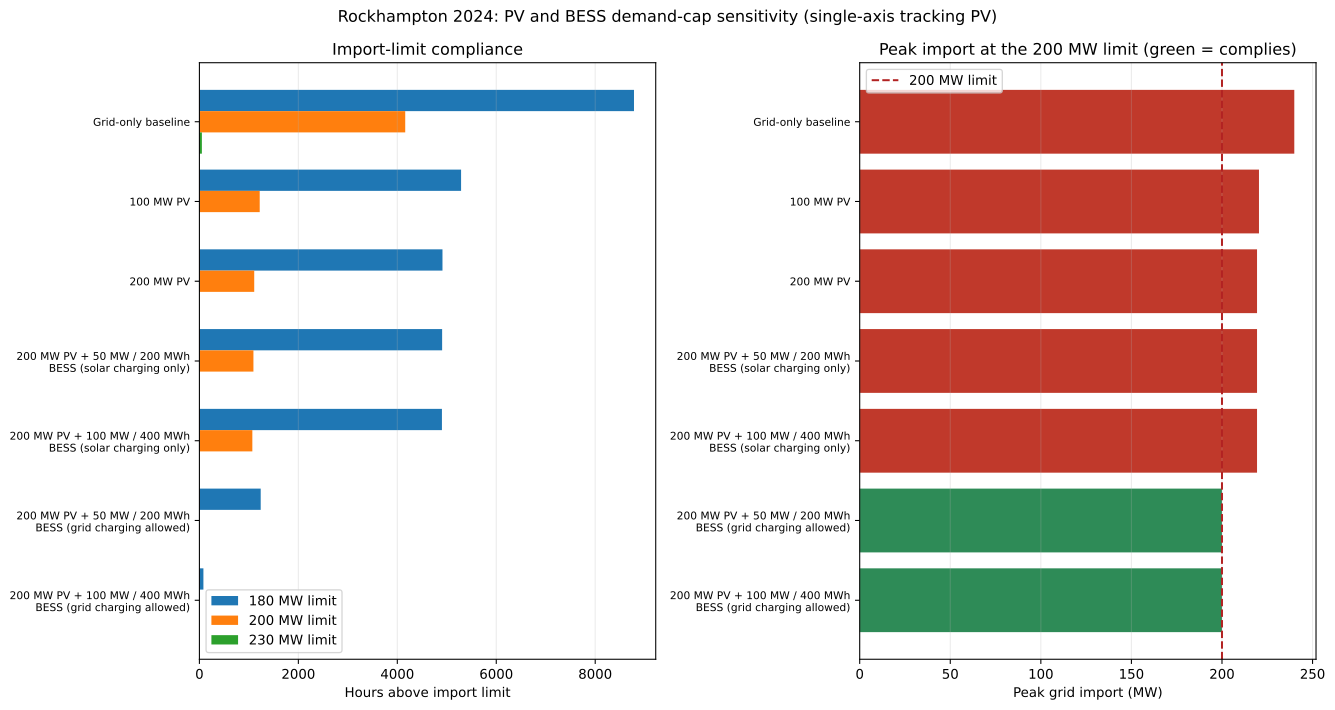

Data behind this chart, as committed beside it:
SiteId, WeatherYear, CaseId, CaseLabel, GridLimitMW, SolarMW, BessPowerMW, BessEnergyMWh, GridChargingAllowed, PeakFacilityLoadMW, PeakGridImportMW, HoursAboveImportLimit, EnergyAboveImportLimitMWh, MaximumImportExceedanceMW, SolarEnergyMWh, CurtailedSolarMWh, GridImportMWh, BatteryDischargeMWh, BatteryPvChargingMWh, BatteryGridChargingMWh, MinimumSocMWh, FinalSocMWh, EquivalentFullCycles, OnsiteRenewableFraction
rockhampton, 2024, baseline, Grid-only baseline, 180.0, 0.0, 0.0, 0.0, False, 239.9, 239.9, 8784, 185807, 59.91, 0.0, 0.0, 1766927, 0.0, 0.0, 0.0, 0.0, 0.0, 0.0, 0.0
rockhampton, 2024, pv100, 100 MW PV, 180.0, 100.0, 0.0, 0.0, False, 239.9, 220.4, 5289, 76603, 40.42, 231236, 0.0, 1535691, 0.0, 0.0, 0.0, 0.0, 0.0, 0.0, 0.1309
rockhampton, 2024, pv200, 200 MW PV, 180.0, 200.0, 0.0, 0.0, False, 239.9, 219.3, 4913, 71220, 39.35, 462471, 0.0, 1304456, 0.0, 0.0, 0.0, 0.0, 0.0, 0.0, 0.2617
rockhampton, 2024, pv200_bess50_solar, 200 MW PV + 50 MW / 200 MWh BESS (solar …, 180.0, 200.0, 50.0, 200.0, False, 239.9, 219.3, 4906, 71125, 39.35, 462471, 0.0, 1304361, 94.87, 0.0, 0.0, 20.0, 20.0, 0.4743, 0.2617
rockhampton, 2024, pv200_bess100_solar, 200 MW PV + 100 MW / 400 MWh BESS (solar…, 180.0, 200.0, 100.0, 400.0, False, 239.9, 219.3, 4902, 71030, 39.35, 462471, 0.0, 1304266, 189.7, 0.0, 0.0, 40.0, 40.0, 0.4743, 0.2617
rockhampton, 2024, pv200_bess50, 200 MW PV + 50 MW / 200 MWh BESS (grid c…, 180.0, 200.0, 50.0, 200.0, True, 239.9, 208.4, 1239, 11915, 28.39, 462471, 0.0, 1310985, 59305, 0.0, 65834, 20, 62.77, 296.5, 0.2617
rockhampton, 2024, pv200_bess100, 200 MW PV + 100 MW / 400 MWh BESS (grid …, 180.0, 200.0, 100.0, 400.0, True, 239.9, 205.9, 81, 992.3, 25.89, 462471, 0.0, 1312283, 70227, 0.0, 78054, 40.0, 262.8, 175.6, 0.2617
rockhampton, 2024, baseline, Grid-only baseline, 200.0, 0.0, 0.0, 0.0, False, 239.9, 239.9, 4160, 44067, 39.91, 0.0, 0.0, 1766927, 0.0, 0.0, 0.0, 0.0, 0.0, 0.0, 0.0
rockhampton, 2024, pv100, 100 MW PV, 200.0, 100.0, 0.0, 0.0, False, 239.9, 220.4, 1219, 5367, 20.42, 231236, 0.0, 1535691, 0.0, 0.0, 0.0, 0.0, 0.0, 0.0, 0.1309
rockhampton, 2024, pv200, 200 MW PV, 200.0, 200.0, 0.0, 0.0, False, 239.9, 219.3, 1108, 4609, 19.35, 462471, 0.0, 1304456, 0.0, 0.0, 0.0, 0.0, 0.0, 0.0, 0.2617
rockhampton, 2024, pv200_bess50_solar, 200 MW PV + 50 MW / 200 MWh BESS (solar …, 200.0, 200.0, 50.0, 200.0, False, 239.9, 219.3, 1092, 4514, 19.35, 462471, 0.0, 1304361, 94.87, 0.0, 0.0, 20.0, 20.0, 0.4743, 0.2617
rockhampton, 2024, pv200_bess100_solar, 200 MW PV + 100 MW / 400 MWh BESS (solar…, 200.0, 200.0, 100.0, 400.0, False, 239.9, 219.3, 1070, 4419, 19.35, 462471, 0.0, 1304266, 189.7, 0.0, 0.0, 40.0, 40.0, 0.4743, 0.2617
rockhampton, 2024, pv200_bess50, 200 MW PV + 50 MW / 200 MWh BESS (grid c…, 200.0, 200.0, 50.0, 200.0, True, 239.9, 200.0, 0, 0.0, 0.0, 462471, 0.0, 1305040, 4609, 0.0, 5193, 125.1, 188.6, 23.04, 0.2617
rockhampton, 2024, pv200_bess100, 200 MW PV + 100 MW / 400 MWh BESS (grid …, 200.0, 200.0, 100.0, 400.0, True, 239.9, 200.0, 0, 0.0, 0.0, 462471, 0.0, 1305124, 4609, 0.0, 5277, 245.1, 388.6, 11.52, 0.2617
rockhampton, 2024, baseline, Grid-only baseline, 230.0, 0.0, 0.0, 0.0, False, 239.9, 239.9, 50, 153.8, 9.915, 0.0, 0.0, 1766927, 0.0, 0.0, 0.0, 0.0, 0.0, 0.0, 0.0
rockhampton, 2024, pv100, 100 MW PV, 230.0, 100.0, 0.0, 0.0, False, 239.9, 220.4, 0, 0.0, 0.0, 231236, 0.0, 1535691, 0.0, 0.0, 0.0, 0.0, 0.0, 0.0, 0.1309
rockhampton, 2024, pv200, 200 MW PV, 230.0, 200.0, 0.0, 0.0, False, 239.9, 219.3, 0, 0.0, 0.0, 462471, 0.0, 1304456, 0.0, 0.0, 0.0, 0.0, 0.0, 0.0, 0.2617
rockhampton, 2024, pv200_bess50_solar, 200 MW PV + 50 MW / 200 MWh BESS (solar …, 230.0, 200.0, 50.0, 200.0, False, 239.9, 219.3, 0, 0.0, 0.0, 462471, 0.0, 1304456, 0.0, 0.0, 0.0, 120.0, 120.0, 0.0, 0.2617
rockhampton, 2024, pv200_bess100_solar, 200 MW PV + 100 MW / 400 MWh BESS (solar…, 230.0, 200.0, 100.0, 400.0, False, 239.9, 219.3, 0, 0.0, 0.0, 462471, 0.0, 1304456, 0.0, 0.0, 0.0, 240.0, 240.0, 0.0, 0.2617
rockhampton, 2024, pv200_bess50, 200 MW PV + 50 MW / 200 MWh BESS (grid c…, 230.0, 200.0, 50.0, 200.0, True, 239.9, 230.0, 0, 0.0, 0.0, 462471, 0.0, 1304540, 0.0, 0.0, 84.33, 153.6, 200.0, 0.0, 0.2617
rockhampton, 2024, pv200_bess100, 200 MW PV + 100 MW / 400 MWh BESS (grid …, 230.0, 200.0, 100.0, 400.0, True, 239.9, 230.0, 0, 0.0, 0.0, 462471, 0.0, 1304624, 0.0, 0.0, 168.7, 273.6, 400.0, 0.0, 0.2617
